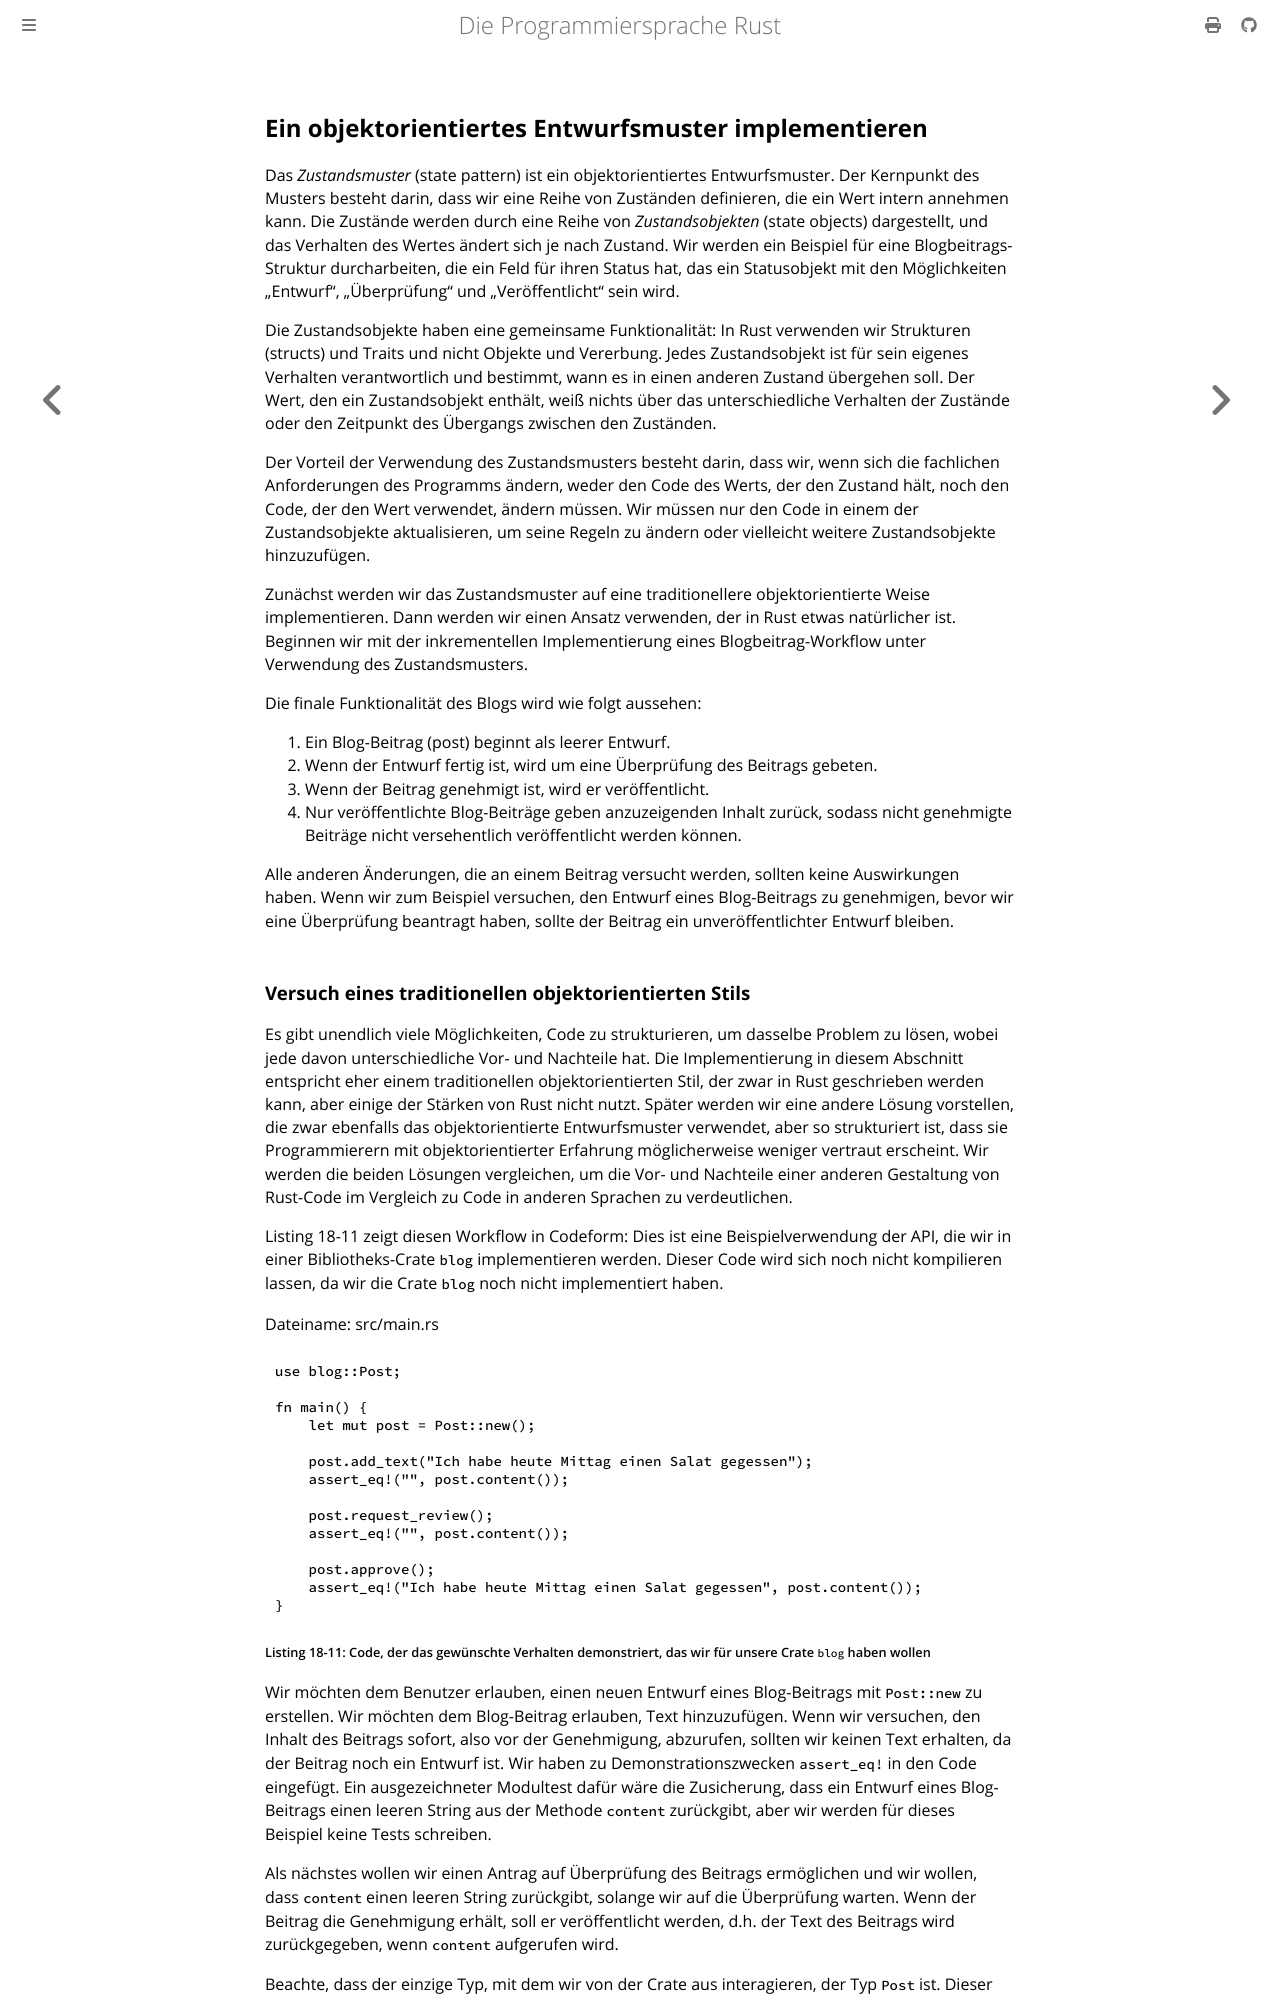

repository: rust-lang-de/rustbook-de · page: ch18-03-oo-design-patterns.html · generator: mdbook

## Ein objektorientiertes Entwurfsmuster implementieren

Das _Zustandsmuster_ (state pattern) ist ein objektorientiertes Entwurfsmuster.
Der Kernpunkt des Musters besteht darin, dass wir eine Reihe von Zuständen
definieren, die ein Wert intern annehmen kann. Die Zustände werden durch eine
Reihe von _Zustandsobjekten_ (state objects) dargestellt, und das Verhalten des
Wertes ändert sich je nach Zustand. Wir werden ein Beispiel für eine
Blogbeitrags-Struktur durcharbeiten, die ein Feld für ihren Status hat, das ein
Statusobjekt mit den Möglichkeiten „Entwurf“, „Überprüfung“ und „Veröffentlicht“
sein wird.

Die Zustandsobjekte haben eine gemeinsame Funktionalität: In Rust verwenden wir
Strukturen (structs) und Traits und nicht Objekte und Vererbung. Jedes
Zustandsobjekt ist für sein eigenes Verhalten verantwortlich und bestimmt, wann
es in einen anderen Zustand übergehen soll. Der Wert, den ein Zustandsobjekt
enthält, weiß nichts über das unterschiedliche Verhalten der Zustände oder den
Zeitpunkt des Übergangs zwischen den Zuständen.

Der Vorteil der Verwendung des Zustandsmusters besteht darin, dass wir, wenn
sich die fachlichen Anforderungen des Programms ändern, weder den Code des
Werts, der den Zustand hält, noch den Code, der den Wert verwendet, ändern
müssen. Wir müssen nur den Code in einem der Zustandsobjekte aktualisieren, um
seine Regeln zu ändern oder vielleicht weitere Zustandsobjekte hinzuzufügen.

Zunächst werden wir das Zustandsmuster auf eine traditionellere
objektorientierte Weise implementieren. Dann werden wir einen Ansatz verwenden,
der in Rust etwas natürlicher ist. Beginnen wir mit der inkrementellen
Implementierung eines Blogbeitrag-Workflow unter Verwendung des Zustandsmusters.

Die finale Funktionalität des Blogs wird wie folgt aussehen:

1. Ein Blog-Beitrag (post) beginnt als leerer Entwurf.
2. Wenn der Entwurf fertig ist, wird um eine Überprüfung des Beitrags gebeten.
3. Wenn der Beitrag genehmigt ist, wird er veröffentlicht.
4. Nur veröffentlichte Blog-Beiträge geben anzuzeigenden Inhalt zurück, sodass
   nicht genehmigte Beiträge nicht versehentlich veröffentlicht werden können.

Alle anderen Änderungen, die an einem Beitrag versucht werden, sollten keine
Auswirkungen haben. Wenn wir zum Beispiel versuchen, den Entwurf eines
Blog-Beitrags zu genehmigen, bevor wir eine Überprüfung beantragt haben, sollte
der Beitrag ein unveröffentlichter Entwurf bleiben.
